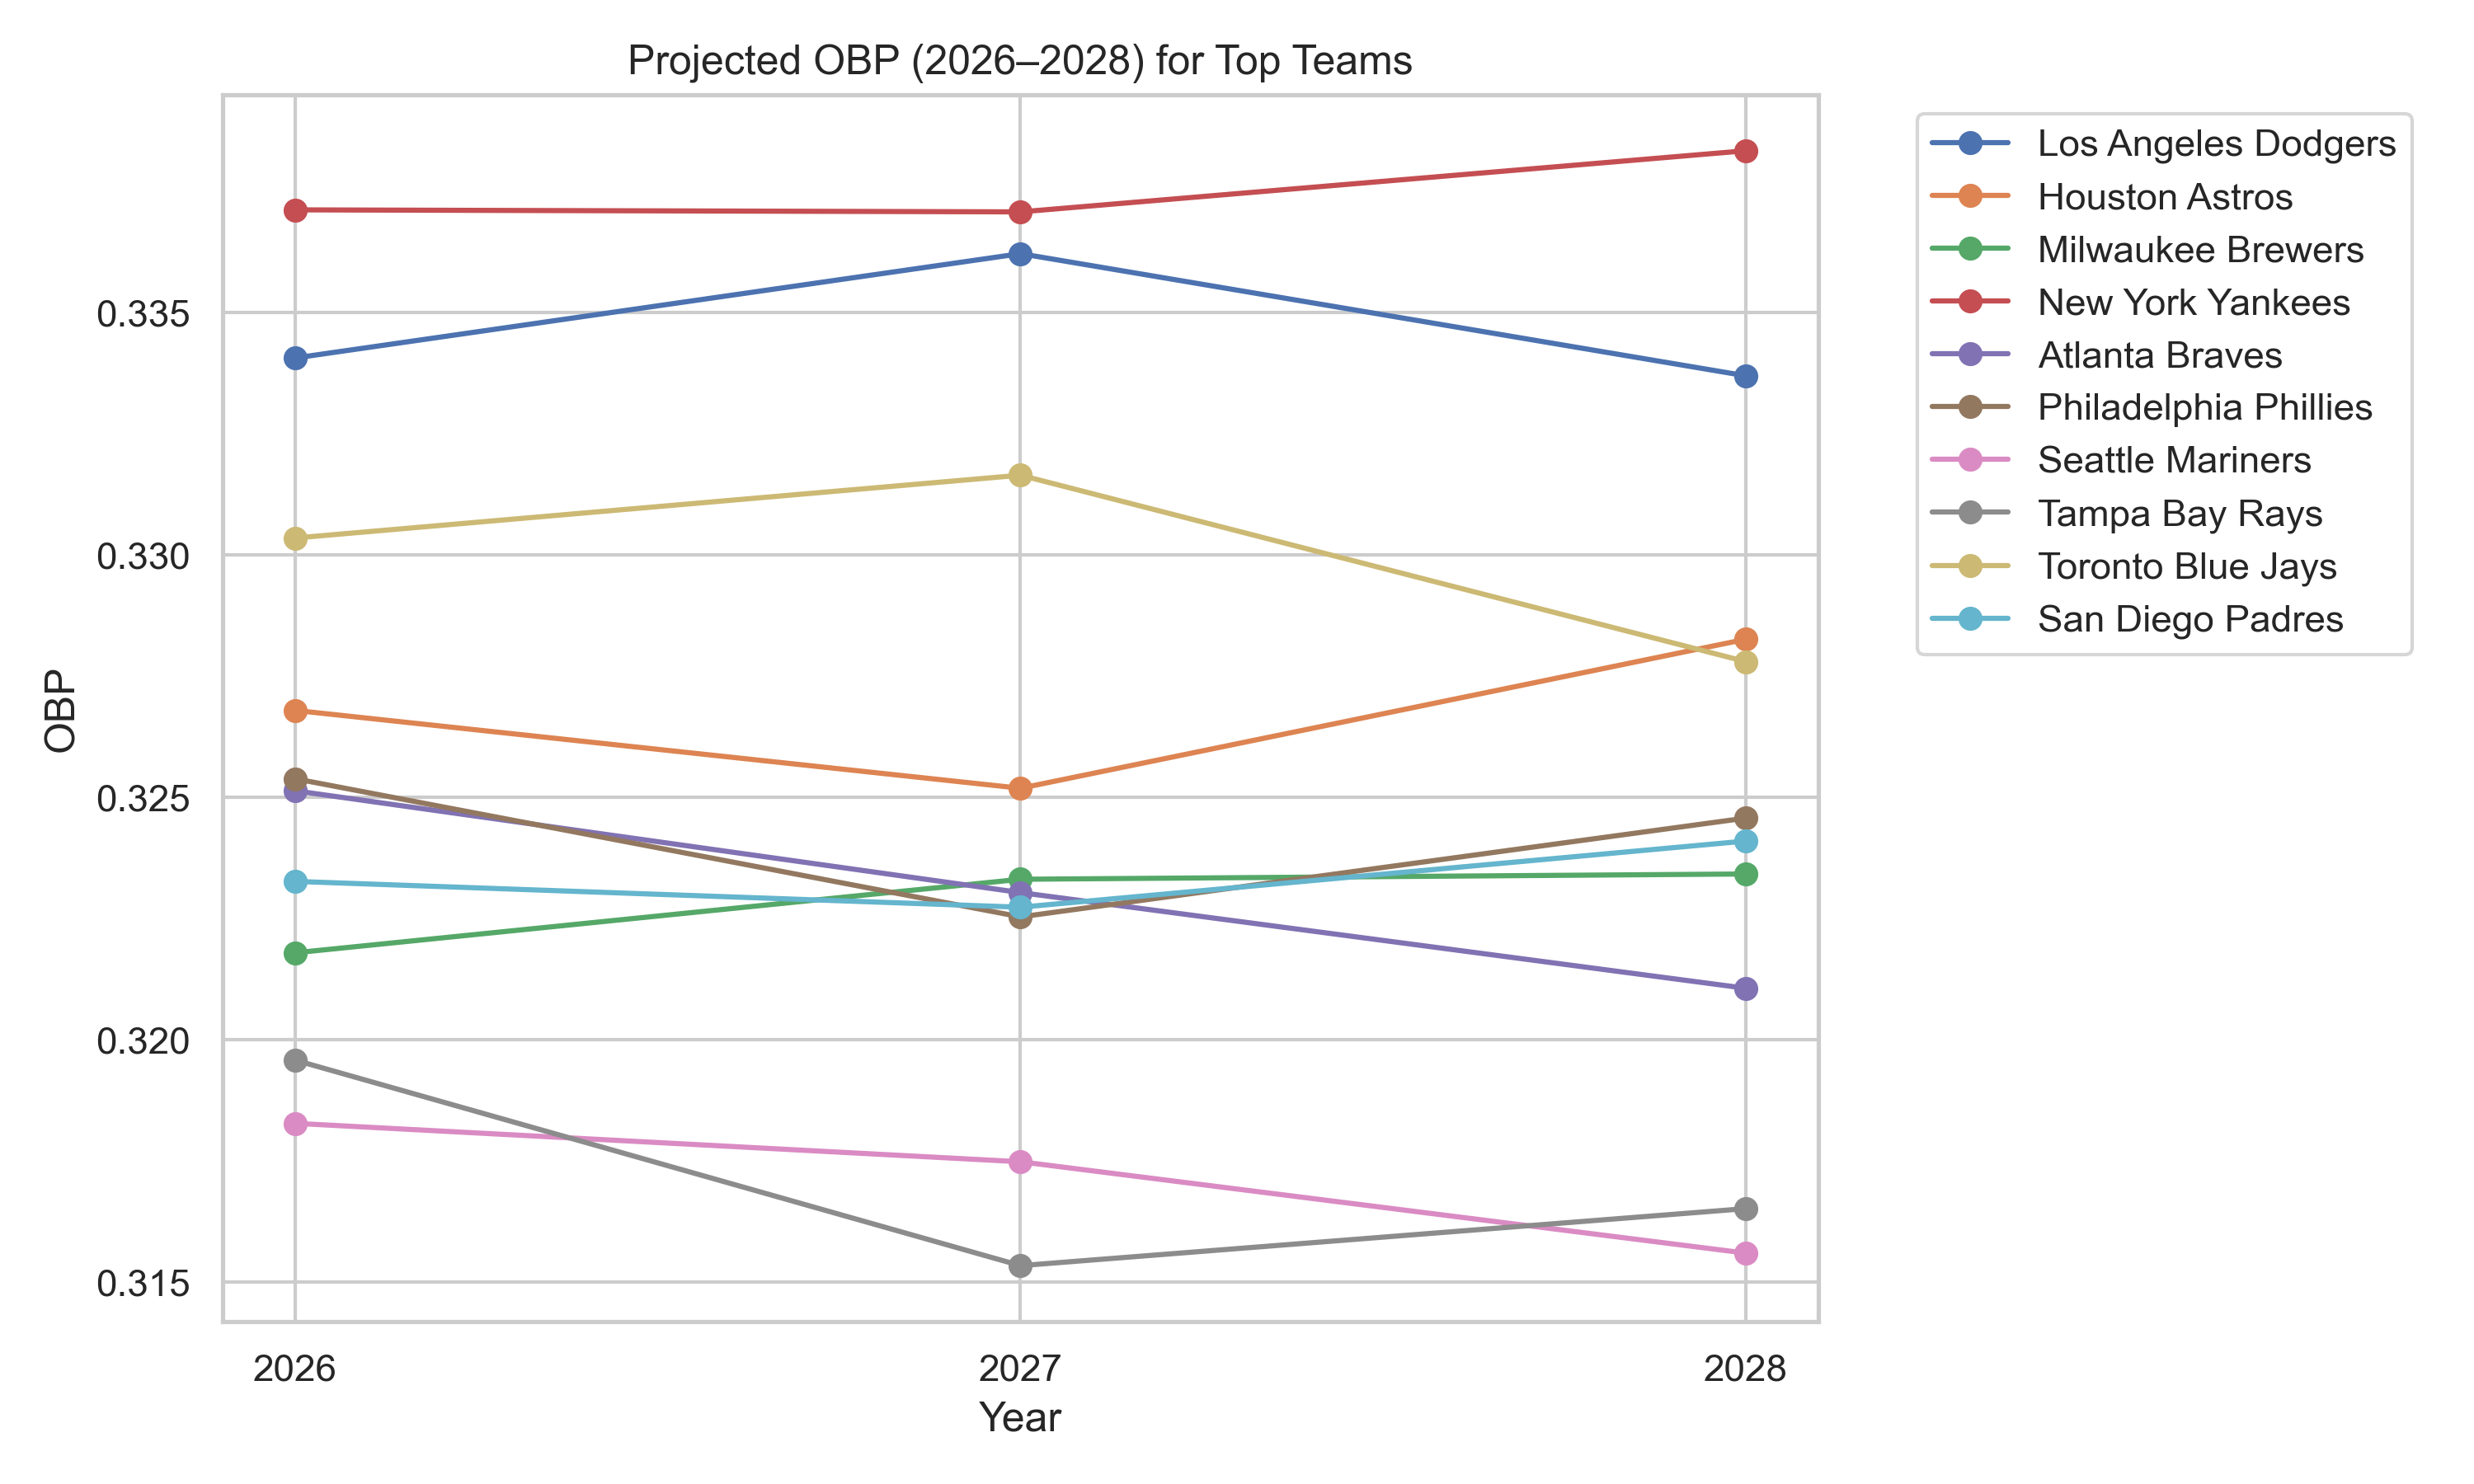

Data behind this chart, as committed beside it:
, Los Angeles Dodgers, New York Yankees, Atlanta Braves, Houston Astros, Toronto Blue Jays, Philadelphia Phillies, Boston Red Sox, Arizona Diamondbacks, San Diego Padres, New York Mets, Seattle Mariners, San Francisco Giants, Minnesota Twins, Milwaukee Brewers, Chicago Cubs, Detroit Tigers, Tampa Bay Rays, Cincinnati Reds, Kansas City Royals, Texas Rangers, Baltimore Orioles, St. Louis Cardinals, Colorado Rockies
2026, 0.3341, 0.3371, 0.3251, 0.3268, 0.3304, 0.3254, 0.3235, 0.3193, 0.3233, 0.3222, 0.3183, 0.3224, 0.3168, 0.3218, 0.3153, 0.3122, 0.3196, 0.3195, 0.3075, 0.3088, 0.3139, 0.318, 0.3091
2027, 0.3362, 0.3371, 0.323, 0.3252, 0.3316, 0.3225, 0.3254, 0.3216, 0.3227, 0.3264, 0.3175, 0.3231, 0.3212, 0.3233, 0.3176, 0.3106, 0.3153, 0.3168, 0.3104, 0.3117, 0.3153, 0.318, 0.3124
2028, 0.3337, 0.3383, 0.3211, 0.3283, 0.3278, 0.3246, 0.3282, 0.3196, 0.3241, 0.3227, 0.3156, 0.3185, 0.3211, 0.3234, 0.3153, 0.308, 0.3165, 0.3182, 0.3106, 0.3132, 0.313, 0.3153, 0.3125
